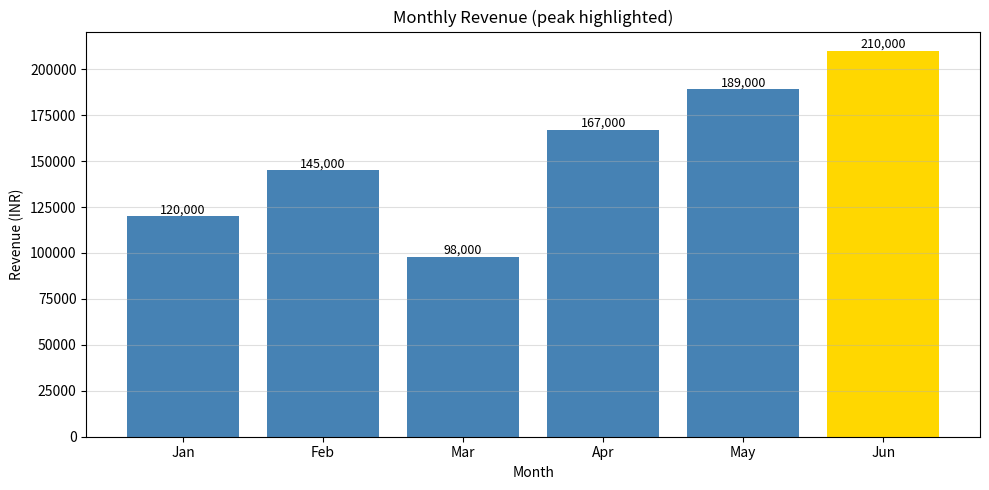

Write the Python code that produced this figure.
import matplotlib.pyplot as plt

months  = ['Jan','Feb','Mar','Apr','May','Jun']
revenue = [120000,145000,98000,167000,189000,210000]

fig, ax = plt.subplots(figsize = (10,5))
colors = ['gold' if v==max(revenue) else 'steelblue' for v in revenue]
bars = ax.bar(months, revenue, color=colors)
for i, v in enumerate(revenue):
    ax.text(i, v+1500, f'{v:,}', ha = 'center', fontsize = 9)
ax.set_title('Monthly Revenue (peak highlighted)')
ax.set_xlabel('Month')
ax.set_ylabel('Revenue (INR)')
ax.grid(axis ='y', alpha=0.4 )
plt.tight_layout()
plt.show()
